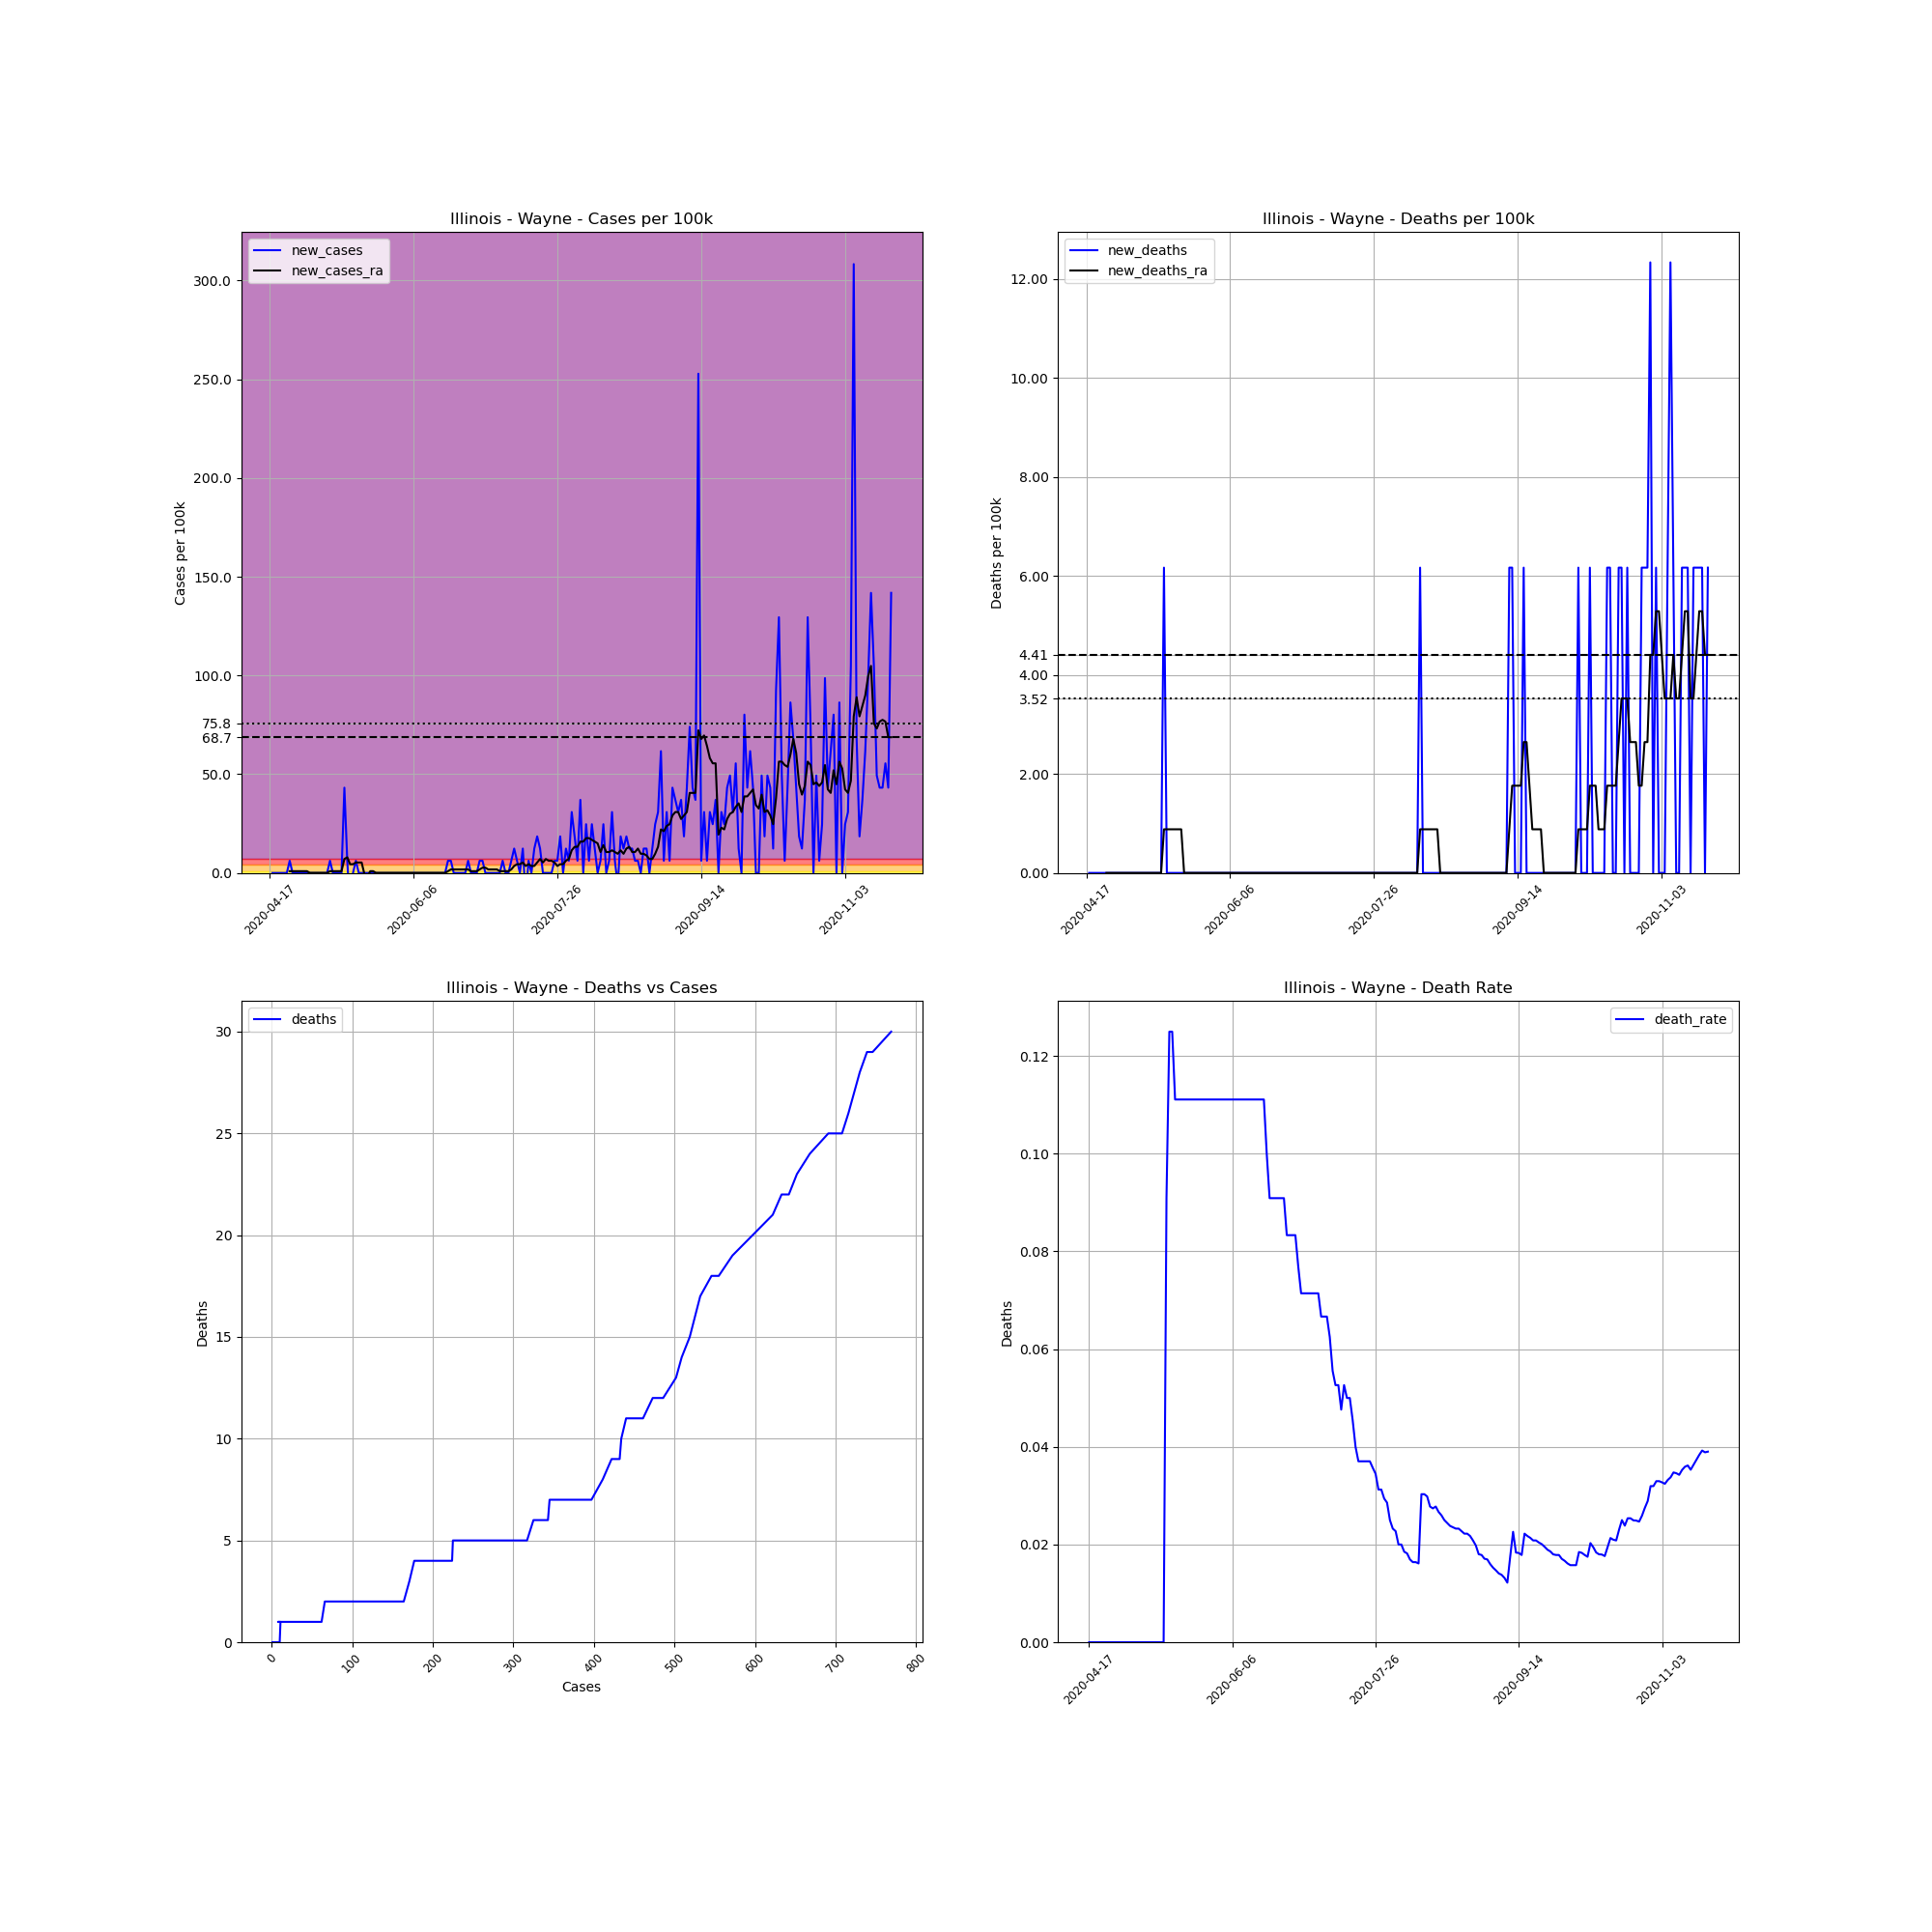

The data file committed next to this chart (first rows):
, date, county, state, fips, cases, deaths, COUNTY, STNAME, CTYNAME, POPESTIMATE2019, cases_per_100k, deaths_per_100k, death_rate, new_cases, new_deaths, new_cases_ra, new_deaths_ra
649808, 2020-04-17, Wayne, Illinois, 17191, 1, 0, 191, Illinois, Wayne, 16215, 6.167, 0.0, 0.0, , , , 
649809, 2020-04-18, Wayne, Illinois, 17191, 1, 0, 191, Illinois, Wayne, 16215, 6.167, 0.0, 0.0, 0.0, 0.0, , 
649810, 2020-04-19, Wayne, Illinois, 17191, 1, 0, 191, Illinois, Wayne, 16215, 6.167, 0.0, 0.0, 0.0, 0.0, , 
649811, 2020-04-20, Wayne, Illinois, 17191, 1, 0, 191, Illinois, Wayne, 16215, 6.167, 0.0, 0.0, 0.0, 0.0, , 
649812, 2020-04-21, Wayne, Illinois, 17191, 1, 0, 191, Illinois, Wayne, 16215, 6.167, 0.0, 0.0, 0.0, 0.0, , 
649813, 2020-04-22, Wayne, Illinois, 17191, 1, 0, 191, Illinois, Wayne, 16215, 6.167, 0.0, 0.0, 0.0, 0.0, , 
649814, 2020-04-23, Wayne, Illinois, 17191, 1, 0, 191, Illinois, Wayne, 16215, 6.167, 0.0, 0.0, 0.0, 0.0, , 
649815, 2020-04-24, Wayne, Illinois, 17191, 2, 0, 191, Illinois, Wayne, 16215, 12.33, 0.0, 0.0, 6.167, 0.0, 0.881, 0.0
649816, 2020-04-25, Wayne, Illinois, 17191, 2, 0, 191, Illinois, Wayne, 16215, 12.33, 0.0, 0.0, 0.0, 0.0, 0.881, 0.0
649817, 2020-04-26, Wayne, Illinois, 17191, 2, 0, 191, Illinois, Wayne, 16215, 12.33, 0.0, 0.0, 0.0, 0.0, 0.881, 0.0
649818, 2020-04-27, Wayne, Illinois, 17191, 2, 0, 191, Illinois, Wayne, 16215, 12.33, 0.0, 0.0, 0.0, 0.0, 0.881, 0.0
649819, 2020-04-28, Wayne, Illinois, 17191, 2, 0, 191, Illinois, Wayne, 16215, 12.33, 0.0, 0.0, 0.0, 0.0, 0.881, 0.0
649820, 2020-04-29, Wayne, Illinois, 17191, 2, 0, 191, Illinois, Wayne, 16215, 12.33, 0.0, 0.0, 0.0, 0.0, 0.881, 0.0
649821, 2020-04-30, Wayne, Illinois, 17191, 2, 0, 191, Illinois, Wayne, 16215, 12.33, 0.0, 0.0, 0.0, 0.0, 0.881, 0.0
649822, 2020-05-01, Wayne, Illinois, 17191, 2, 0, 191, Illinois, Wayne, 16215, 12.33, 0.0, 0.0, 0.0, 0.0, 0.0, 0.0
649823, 2020-05-02, Wayne, Illinois, 17191, 2, 0, 191, Illinois, Wayne, 16215, 12.33, 0.0, 0.0, 0.0, 0.0, 0.0, 0.0
649824, 2020-05-03, Wayne, Illinois, 17191, 2, 0, 191, Illinois, Wayne, 16215, 12.33, 0.0, 0.0, 0.0, 0.0, 0.0, 0.0
649825, 2020-05-04, Wayne, Illinois, 17191, 2, 0, 191, Illinois, Wayne, 16215, 12.33, 0.0, 0.0, 0.0, 0.0, 0.0, 0.0
649826, 2020-05-05, Wayne, Illinois, 17191, 2, 0, 191, Illinois, Wayne, 16215, 12.33, 0.0, 0.0, 0.0, 0.0, 0.0, 0.0
649827, 2020-05-06, Wayne, Illinois, 17191, 2, 0, 191, Illinois, Wayne, 16215, 12.33, 0.0, 0.0, 0.0, 0.0, 0.0, 0.0
649828, 2020-05-07, Wayne, Illinois, 17191, 2, 0, 191, Illinois, Wayne, 16215, 12.33, 0.0, 0.0, 0.0, 0.0, 0.0, 0.0
649829, 2020-05-08, Wayne, Illinois, 17191, 3, 0, 191, Illinois, Wayne, 16215, 18.5, 0.0, 0.0, 6.167, 0.0, 0.881, 0.0
649830, 2020-05-09, Wayne, Illinois, 17191, 3, 0, 191, Illinois, Wayne, 16215, 18.5, 0.0, 0.0, 0.0, 0.0, 0.881, 0.0
649831, 2020-05-10, Wayne, Illinois, 17191, 3, 0, 191, Illinois, Wayne, 16215, 18.5, 0.0, 0.0, 0.0, 0.0, 0.881, 0.0
649832, 2020-05-11, Wayne, Illinois, 17191, 3, 0, 191, Illinois, Wayne, 16215, 18.5, 0.0, 0.0, 0.0, 0.0, 0.881, 0.0
649833, 2020-05-12, Wayne, Illinois, 17191, 3, 0, 191, Illinois, Wayne, 16215, 18.5, 0.0, 0.0, 0.0, 0.0, 0.881, 0.0
649834, 2020-05-13, Wayne, Illinois, 17191, 10, 0, 191, Illinois, Wayne, 16215, 61.67, 0.0, 0.0, 43.17, 0.0, 7.048, 0.0
649835, 2020-05-14, Wayne, Illinois, 17191, 11, 1, 191, Illinois, Wayne, 16215, 67.84, 6.167, 0.09091, 6.167, 6.167, 7.929, 0.881
649836, 2020-05-15, Wayne, Illinois, 17191, 8, 1, 191, Illinois, Wayne, 16215, 49.34, 6.167, 0.125, -18.5, 0.0, 4.405, 0.881
649837, 2020-05-16, Wayne, Illinois, 17191, 8, 1, 191, Illinois, Wayne, 16215, 49.34, 6.167, 0.125, 0.0, 0.0, 4.405, 0.881
649838, 2020-05-17, Wayne, Illinois, 17191, 9, 1, 191, Illinois, Wayne, 16215, 55.5, 6.167, 0.1111, 6.167, 0.0, 5.286, 0.881
649839, 2020-05-18, Wayne, Illinois, 17191, 9, 1, 191, Illinois, Wayne, 16215, 55.5, 6.167, 0.1111, 0.0, 0.0, 5.286, 0.881
649840, 2020-05-19, Wayne, Illinois, 17191, 9, 1, 191, Illinois, Wayne, 16215, 55.5, 6.167, 0.1111, 0.0, 0.0, 5.286, 0.881
649841, 2020-05-20, Wayne, Illinois, 17191, 9, 1, 191, Illinois, Wayne, 16215, 55.5, 6.167, 0.1111, 0.0, 0.0, -0.881, 0.881
649842, 2020-05-21, Wayne, Illinois, 17191, 9, 1, 191, Illinois, Wayne, 16215, 55.5, 6.167, 0.1111, 0.0, 0.0, -1.762, 0.0
649843, 2020-05-22, Wayne, Illinois, 17191, 9, 1, 191, Illinois, Wayne, 16215, 55.5, 6.167, 0.1111, 0.0, 0.0, 0.881, 0.0
649844, 2020-05-23, Wayne, Illinois, 17191, 9, 1, 191, Illinois, Wayne, 16215, 55.5, 6.167, 0.1111, 0.0, 0.0, 0.881, 0.0
649845, 2020-05-24, Wayne, Illinois, 17191, 9, 1, 191, Illinois, Wayne, 16215, 55.5, 6.167, 0.1111, 0.0, 0.0, 1.0150610510858574e-15, 0.0
649846, 2020-05-25, Wayne, Illinois, 17191, 9, 1, 191, Illinois, Wayne, 16215, 55.5, 6.167, 0.1111, 0.0, 0.0, 1.0150610510858574e-15, 0.0
649847, 2020-05-26, Wayne, Illinois, 17191, 9, 1, 191, Illinois, Wayne, 16215, 55.5, 6.167, 0.1111, 0.0, 0.0, 1.0150610510858574e-15, 0.0
649848, 2020-05-27, Wayne, Illinois, 17191, 9, 1, 191, Illinois, Wayne, 16215, 55.5, 6.167, 0.1111, 0.0, 0.0, 1.0150610510858574e-15, 0.0
649849, 2020-05-28, Wayne, Illinois, 17191, 9, 1, 191, Illinois, Wayne, 16215, 55.5, 6.167, 0.1111, 0.0, 0.0, 1.0150610510858574e-15, 0.0
649850, 2020-05-29, Wayne, Illinois, 17191, 9, 1, 191, Illinois, Wayne, 16215, 55.5, 6.167, 0.1111, 0.0, 0.0, 1.0150610510858574e-15, 0.0
649851, 2020-05-30, Wayne, Illinois, 17191, 9, 1, 191, Illinois, Wayne, 16215, 55.5, 6.167, 0.1111, 0.0, 0.0, 1.0150610510858574e-15, 0.0
649852, 2020-05-31, Wayne, Illinois, 17191, 9, 1, 191, Illinois, Wayne, 16215, 55.5, 6.167, 0.1111, 0.0, 0.0, 1.0150610510858574e-15, 0.0
649853, 2020-06-01, Wayne, Illinois, 17191, 9, 1, 191, Illinois, Wayne, 16215, 55.5, 6.167, 0.1111, 0.0, 0.0, 1.0150610510858574e-15, 0.0
649854, 2020-06-02, Wayne, Illinois, 17191, 9, 1, 191, Illinois, Wayne, 16215, 55.5, 6.167, 0.1111, 0.0, 0.0, 1.0150610510858574e-15, 0.0
649855, 2020-06-03, Wayne, Illinois, 17191, 9, 1, 191, Illinois, Wayne, 16215, 55.5, 6.167, 0.1111, 0.0, 0.0, 1.0150610510858574e-15, 0.0
649856, 2020-06-04, Wayne, Illinois, 17191, 9, 1, 191, Illinois, Wayne, 16215, 55.5, 6.167, 0.1111, 0.0, 0.0, 1.0150610510858574e-15, 0.0
649857, 2020-06-05, Wayne, Illinois, 17191, 9, 1, 191, Illinois, Wayne, 16215, 55.5, 6.167, 0.1111, 0.0, 0.0, 1.0150610510858574e-15, 0.0
649858, 2020-06-06, Wayne, Illinois, 17191, 9, 1, 191, Illinois, Wayne, 16215, 55.5, 6.167, 0.1111, 0.0, 0.0, 1.0150610510858574e-15, 0.0
649859, 2020-06-07, Wayne, Illinois, 17191, 9, 1, 191, Illinois, Wayne, 16215, 55.5, 6.167, 0.1111, 0.0, 0.0, 1.0150610510858574e-15, 0.0
649860, 2020-06-08, Wayne, Illinois, 17191, 9, 1, 191, Illinois, Wayne, 16215, 55.5, 6.167, 0.1111, 0.0, 0.0, 1.0150610510858574e-15, 0.0
649861, 2020-06-09, Wayne, Illinois, 17191, 9, 1, 191, Illinois, Wayne, 16215, 55.5, 6.167, 0.1111, 0.0, 0.0, 1.0150610510858574e-15, 0.0
649862, 2020-06-10, Wayne, Illinois, 17191, 9, 1, 191, Illinois, Wayne, 16215, 55.5, 6.167, 0.1111, 0.0, 0.0, 1.0150610510858574e-15, 0.0
649863, 2020-06-11, Wayne, Illinois, 17191, 9, 1, 191, Illinois, Wayne, 16215, 55.5, 6.167, 0.1111, 0.0, 0.0, 1.0150610510858574e-15, 0.0
649864, 2020-06-12, Wayne, Illinois, 17191, 9, 1, 191, Illinois, Wayne, 16215, 55.5, 6.167, 0.1111, 0.0, 0.0, 1.0150610510858574e-15, 0.0
649865, 2020-06-13, Wayne, Illinois, 17191, 9, 1, 191, Illinois, Wayne, 16215, 55.5, 6.167, 0.1111, 0.0, 0.0, 1.0150610510858574e-15, 0.0
649866, 2020-06-14, Wayne, Illinois, 17191, 9, 1, 191, Illinois, Wayne, 16215, 55.5, 6.167, 0.1111, 0.0, 0.0, 1.0150610510858574e-15, 0.0
649867, 2020-06-15, Wayne, Illinois, 17191, 9, 1, 191, Illinois, Wayne, 16215, 55.5, 6.167, 0.1111, 0.0, 0.0, 1.0150610510858574e-15, 0.0
... 157 more rows
